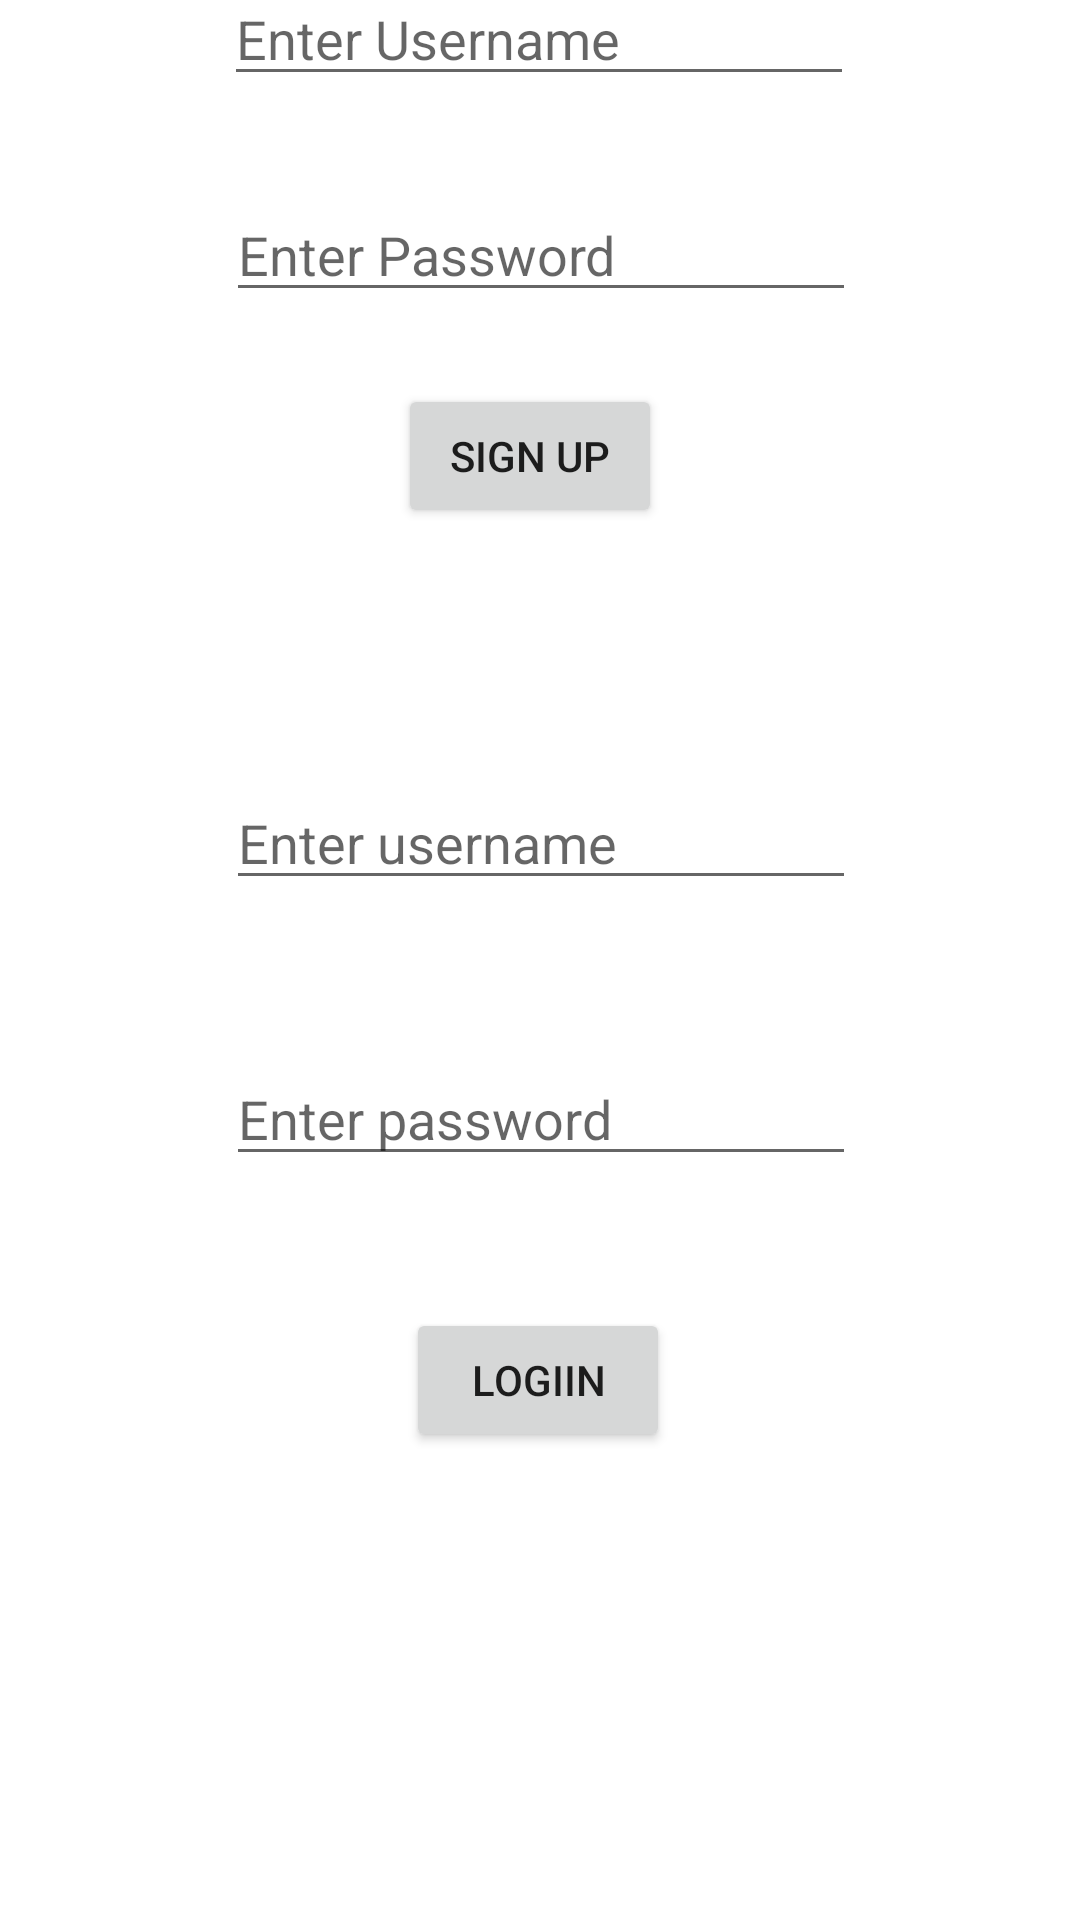

Here is an Android app screen rendered from its layout file. Give the layout XML and the strings, colors and styles it references.
<!-- AndroidManifest.xml: application theme Theme.InstaClone -->
<!-- res/layout/activity_sign_up.xml -->
<?xml version="1.0" encoding="utf-8"?>
<androidx.constraintlayout.widget.ConstraintLayout xmlns:android="http://schemas.android.com/apk/res/android"
    xmlns:app="http://schemas.android.com/apk/res-auto"
    xmlns:tools="http://schemas.android.com/tools"
    android:layout_width="match_parent"
    android:layout_height="match_parent"
    tools:context=".Sign_Up">

    <EditText
        android:id="@+id/musername1"
        android:layout_width="wrap_content"
        android:layout_height="wrap_content"
        android:layout_marginBottom="608dp"
        android:ems="10"
        android:hint="Enter Username"
        android:inputType="textPersonName"
        app:layout_constraintBottom_toBottomOf="parent"
        app:layout_constraintEnd_toEndOf="parent"
        app:layout_constraintHorizontal_bias="0.497"
        app:layout_constraintStart_toStartOf="parent" />

    <EditText
        android:id="@+id/mpass1"
        android:layout_width="wrap_content"
        android:layout_height="wrap_content"
        android:layout_marginBottom="536dp"
        android:ems="10"
        android:hint="Enter Password"
        android:inputType="textPassword"
        app:layout_constraintBottom_toBottomOf="parent"
        app:layout_constraintEnd_toEndOf="parent"
        app:layout_constraintHorizontal_bias="0.502"
        app:layout_constraintStart_toStartOf="parent" />

    <Button
        android:id="@+id/msignup"
        android:layout_width="wrap_content"
        android:layout_height="wrap_content"
        android:layout_marginBottom="464dp"
        android:text="Sign Up"
        app:layout_constraintBottom_toBottomOf="parent"
        app:layout_constraintEnd_toEndOf="parent"
        app:layout_constraintHorizontal_bias="0.488"
        app:layout_constraintStart_toStartOf="parent" />

    <EditText
        android:id="@+id/musername2"
        android:layout_width="wrap_content"
        android:layout_height="wrap_content"
        android:layout_marginBottom="340dp"
        android:ems="10"
        android:hint="Enter username"
        android:inputType="textPersonName"
        app:layout_constraintBottom_toBottomOf="parent"
        app:layout_constraintEnd_toEndOf="parent"
        app:layout_constraintHorizontal_bias="0.502"
        app:layout_constraintStart_toStartOf="parent" />

    <EditText
        android:id="@+id/mpass2"
        android:layout_width="wrap_content"
        android:layout_height="wrap_content"
        android:layout_marginBottom="248dp"
        android:ems="10"
        android:hint="Enter password"
        android:inputType="textPassword"
        app:layout_constraintBottom_toBottomOf="parent"
        app:layout_constraintEnd_toEndOf="parent"
        app:layout_constraintHorizontal_bias="0.502"
        app:layout_constraintStart_toStartOf="parent" />

    <Button
        android:id="@+id/login"
        android:layout_width="wrap_content"
        android:layout_height="wrap_content"
        android:layout_marginBottom="156dp"
        android:text="Logiin"
        app:layout_constraintBottom_toBottomOf="parent"
        app:layout_constraintEnd_toEndOf="parent"
        app:layout_constraintHorizontal_bias="0.498"
        app:layout_constraintStart_toStartOf="parent" />
</androidx.constraintlayout.widget.ConstraintLayout>
<!-- resources referenced by this layout -->
<resources>
  <style name="Theme.InstaClone" parent="Theme.MaterialComponents.DayNight.DarkActionBar">
          
          <item name="colorPrimary">@color/purple_500</item>
          <item name="colorPrimaryVariant">@color/purple_700</item>
          <item name="colorOnPrimary">@color/white</item>
          
          <item name="colorSecondary">@color/teal_200</item>
          <item name="colorSecondaryVariant">@color/teal_700</item>
          <item name="colorOnSecondary">@color/black</item>
          
          <item name="android:statusBarColor" tools:targetApi="l">?attr/colorPrimaryVariant</item>
          
      </style>
  <!-- not gathered from this repository: default colours our renderer supplied (Android Studio template values) -->
  <color name="purple_500">#FF6200EE</color>
  <color name="purple_700">#FF3700B3</color>
  <color name="teal_200">#FF03DAC5</color>
  <color name="teal_700">#FF018786</color>
  <color name="black">#FF000000</color>
  <color name="white">#FFFFFFFF</color>
</resources>
